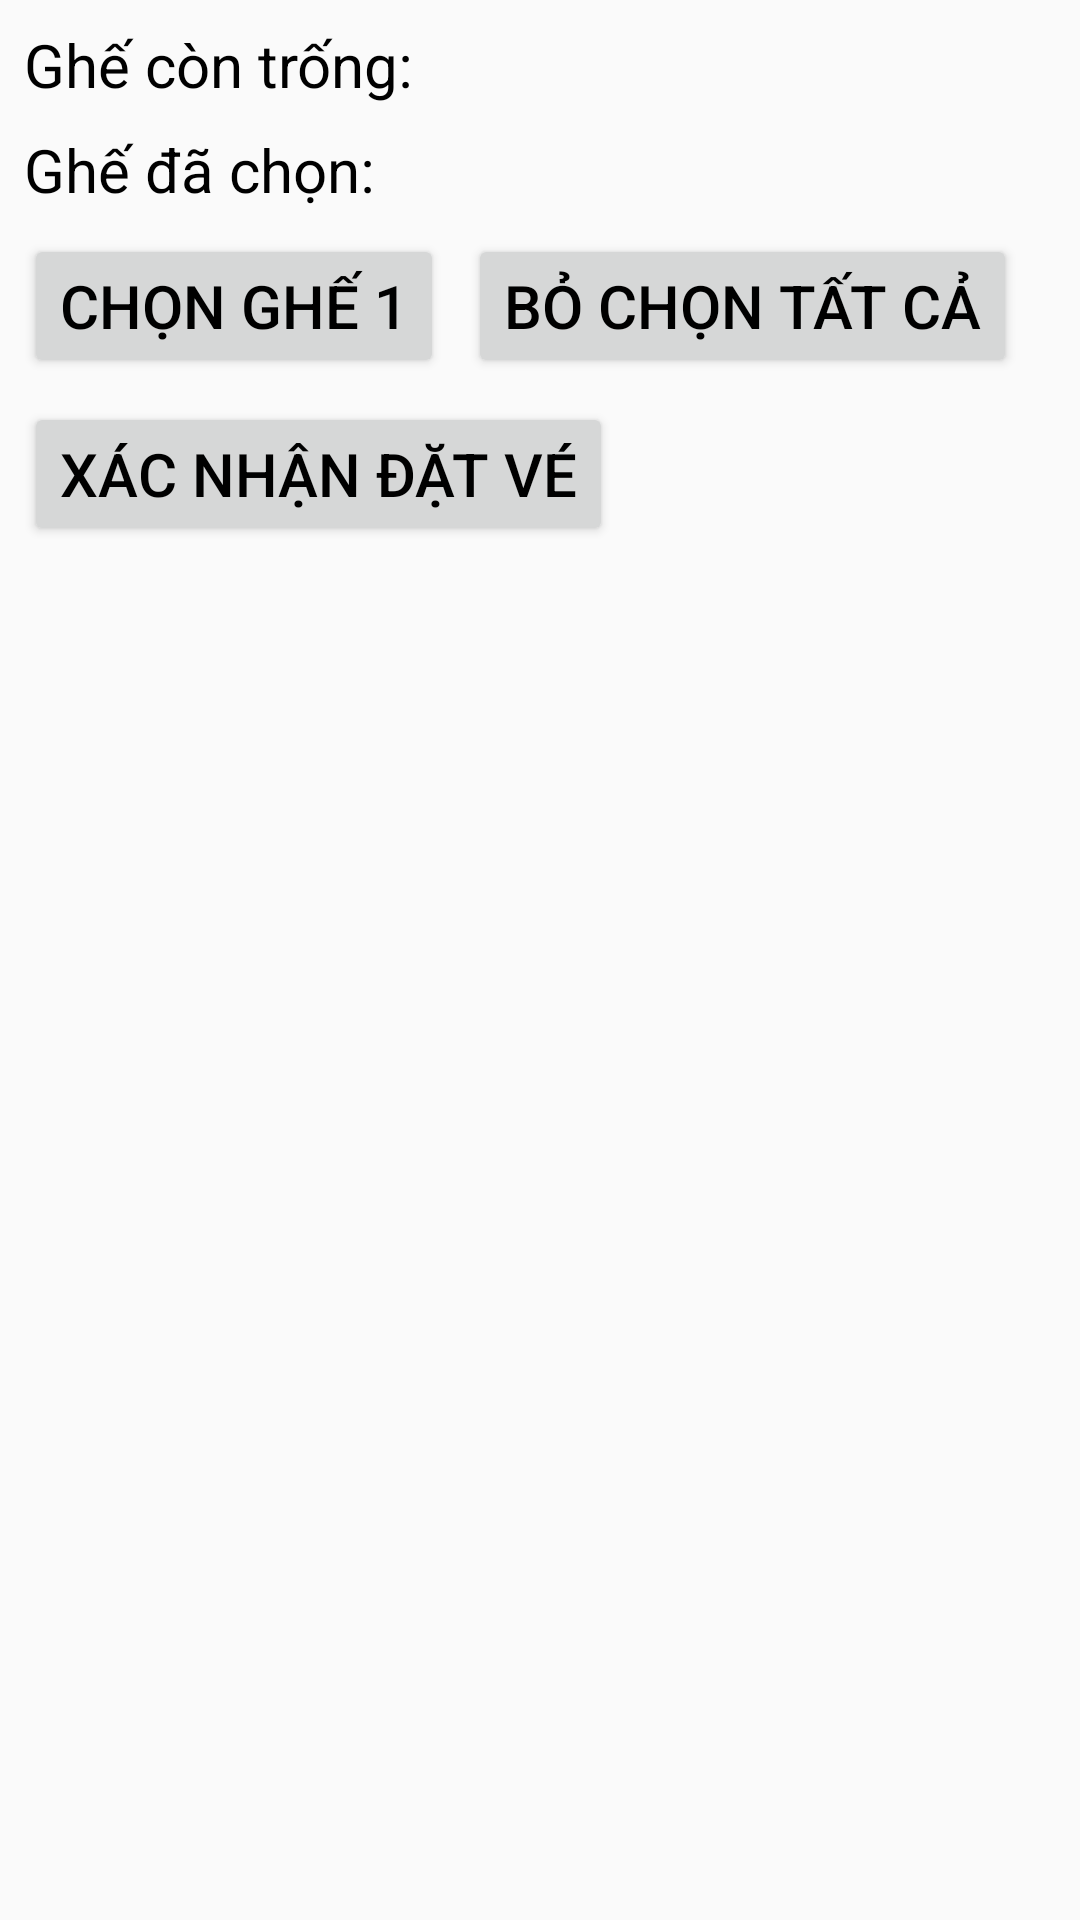

Write the Android layout XML for this screen, with the resource values it uses.
<!-- AndroidManifest.xml: application theme AppTheme -->
<!-- res/layout/fragment_booking.xml -->
<?xml version="1.0" encoding="utf-8"?>
<androidx.constraintlayout.widget.ConstraintLayout xmlns:android="http://schemas.android.com/apk/res/android"
    xmlns:app="http://schemas.android.com/apk/res-auto"
    xmlns:tools="http://schemas.android.com/tools"
    android:id="@+id/constraintBooking"
    android:layout_width="match_parent"
    android:layout_height="match_parent"
    tools:context=".BookingFragment" >

    <TextView
        android:id="@+id/textBookingSeats"
        android:layout_width="wrap_content"
        android:layout_height="wrap_content"
        app:layout_constraintBaseline_toBaselineOf="@+id/textBookingSeatsTitle"
        app:layout_constraintEnd_toEndOf="@+id/textAvailableSeats"
        app:layout_constraintHorizontal_bias="0.0"
        app:layout_constraintStart_toStartOf="@+id/textAvailableSeats"
        tools:text="1" />

    <TextView
        android:id="@+id/textBookingSeatsTitle"
        android:layout_width="wrap_content"
        android:layout_height="wrap_content"
        android:layout_marginStart="8dp"
        android:layout_marginLeft="8dp"
        android:layout_marginTop="8dp"
        android:layout_marginEnd="8dp"
        android:layout_marginRight="8dp"
        android:text="Ghế đã chọn:"
        app:layout_constraintEnd_toEndOf="@+id/textAvailableSeatsTitle"
        app:layout_constraintHorizontal_bias="0.0"
        app:layout_constraintStart_toStartOf="parent"
        app:layout_constraintTop_toBottomOf="@+id/textAvailableSeatsTitle" />

    <Button
        android:id="@+id/buttonBook1"
        android:layout_width="wrap_content"
        android:layout_height="wrap_content"
        android:layout_marginStart="8dp"
        android:layout_marginLeft="8dp"
        android:layout_marginTop="8dp"
        android:text="Chọn ghế 1"
        app:layout_constraintStart_toStartOf="parent"
        app:layout_constraintTop_toBottomOf="@+id/textBookingSeatsTitle" />

    <Button
        android:id="@+id/buttonConfirm"
        android:layout_width="wrap_content"
        android:layout_height="wrap_content"
        android:layout_marginTop="8dp"
        android:text="Xác nhận đặt vé"
        app:layout_constraintStart_toStartOf="@+id/buttonBook1"
        app:layout_constraintTop_toBottomOf="@+id/buttonBook1" />

    <TextView
        android:id="@+id/textAvailableSeatsTitle"
        android:layout_width="wrap_content"
        android:layout_height="wrap_content"
        android:layout_marginStart="8dp"
        android:layout_marginLeft="8dp"
        android:layout_marginTop="8dp"
        android:text="Ghế còn trống:"
        app:layout_constraintStart_toStartOf="parent"
        app:layout_constraintTop_toTopOf="parent" />

    <TextView
        android:id="@+id/textAvailableSeats"
        android:layout_width="wrap_content"
        android:layout_height="wrap_content"
        android:layout_marginStart="8dp"
        android:layout_marginLeft="8dp"
        android:layout_marginEnd="8dp"
        android:layout_marginRight="8dp"
        app:layout_constraintBaseline_toBaselineOf="@+id/textAvailableSeatsTitle"
        app:layout_constraintEnd_toEndOf="parent"
        app:layout_constraintHorizontal_bias="0.16"
        app:layout_constraintStart_toEndOf="@+id/textAvailableSeatsTitle"
        tools:text="1, 2, 3" />

    <Button
        android:id="@+id/buttonClearAll"
        android:layout_width="wrap_content"
        android:layout_height="wrap_content"
        android:layout_marginStart="8dp"
        android:layout_marginLeft="8dp"
        android:text="Bỏ chọn tất cả"
        app:layout_constraintBaseline_toBaselineOf="@+id/buttonBook1"
        app:layout_constraintStart_toEndOf="@+id/buttonBook1" />

</androidx.constraintlayout.widget.ConstraintLayout>
<!-- resources referenced by this layout -->
<resources>
  <style name="AppTheme" parent="Theme.AppCompat.Light.DarkActionBar">
          
          <item name="colorPrimary">@color/colorPrimary</item>
          <item name="colorPrimaryDark">@color/colorPrimaryDark</item>
          <item name="colorAccent">@color/colorAccent</item>
          <item name="android:textColor">@android:color/black</item>
          <item name="android:textSize">20sp</item>
      </style>
  <color name="colorPrimary">#008577</color>
  <color name="colorPrimaryDark">#00574B</color>
  <color name="colorAccent">#D81B60</color>
</resources>
